Run: headless pygame with SDL's dummy video driver; simulated clock (each Clock.tick advances the game by its frame time, no real sleeping); random seed 0; keys injected as events and as key.get_pressed() state; no mouse input.
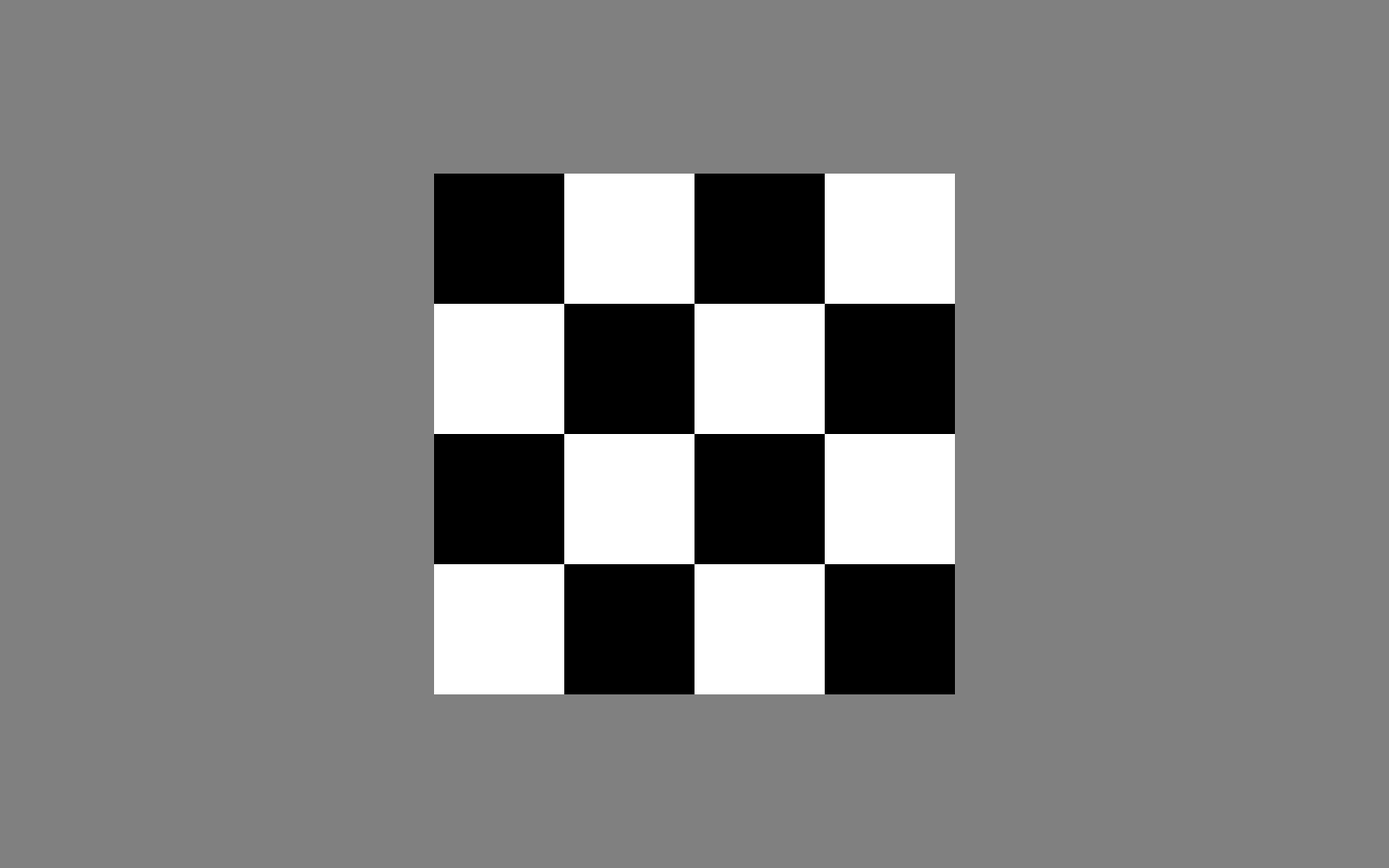
Frame 1 of 4 · flips 1–60 · no input
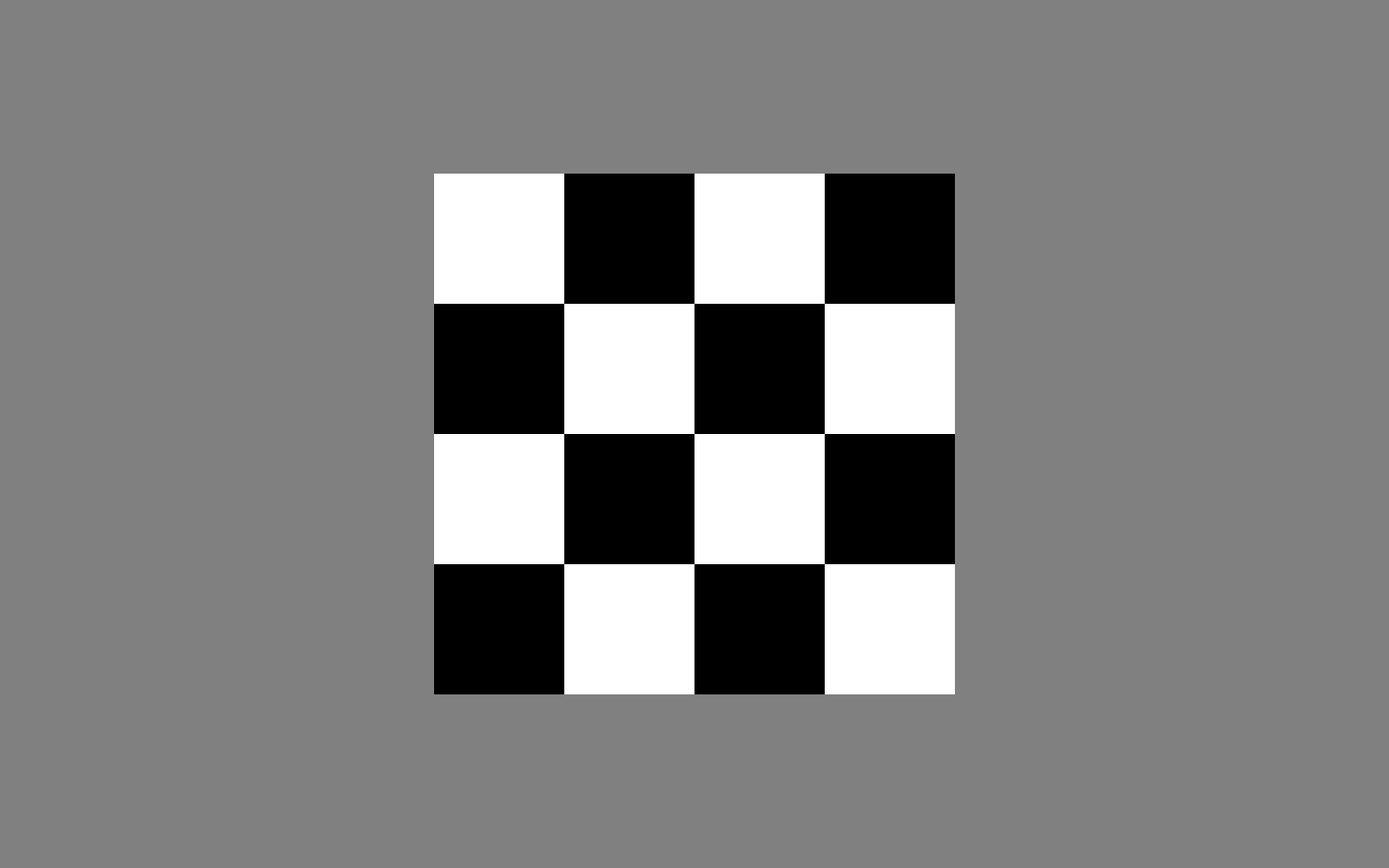
Frame 2 of 4 · flips 61–180 · tapped SPACE, RETURN · held RIGHT (→), D
Frame 3 of 4 · flips 181–300 · held DOWN (↓), S · screen same as frame 1, image omitted
Frame 4 of 4 · flips 301–420 · held LEFT (←), A, UP (↑), W · screen same as frame 2, image omitted

The pygame program that drew these frames:

import pygame
import sys

# Constants
BLACK = (0, 0, 0)
WHITE = (255, 255, 255)
GREY = (128,128,128)

# Checkerboard Square Class
class CheckerboardSquare:
    def __init__(self, rect, num_rows, num_cols):
        self.rect = rect
        self.num_rows = num_rows
        self.num_cols = num_cols
        self.colors = self.create_initial_colors()
        frequency = 10
        self.toggle_interval = 1000 / frequency  
        self.last_toggle_time = 0

    def create_initial_colors(self):
        colors = []
        for row in range(self.num_rows):
            color_row = []
            for col in range(self.num_cols):
                if (row + col) % 2 == 0:
                    color_row.append(BLACK)
                else:
                    color_row.append(WHITE)
            colors.append(color_row)
        return colors

    def update(self):
        current_time = pygame.time.get_ticks()
        if current_time - self.last_toggle_time >= self.toggle_interval:
            # Toggle colors (switch between black and white)
            for row in range(self.num_rows):
                for col in range(self.num_cols):
                    
                        self.colors[row][col] = WHITE if self.colors[row][col] == BLACK else BLACK
            
            self.last_toggle_time = current_time

    def draw(self, screen):
        cell_width = self.rect.width // self.num_cols
        cell_height = self.rect.height // self.num_rows

        for row in range(self.num_rows):
            for col in range(self.num_cols):
                cell_rect = pygame.Rect(self.rect.left + col * cell_width,
                                        self.rect.top + row * cell_height,
                                        cell_width,
                                        cell_height)
                pygame.draw.rect(screen, self.colors[row][col], cell_rect)

# Main Function
def main():
    pygame.init()

    # Set up the screen
    screen_width = 1600
    screen_height = 1000
    screen = pygame.display.set_mode((screen_width, screen_height))
    pygame.display.set_caption("Alternating Checkerboard")

    clock = pygame.time.Clock()
    fps = 60

    # Create the checkerboard square
    checkerboard_rect = pygame.Rect(500, 200, 600, 600)
    num_rows = 4
    num_cols = 4
    checkerboard = CheckerboardSquare(checkerboard_rect, num_rows, num_cols)

    running = True
    while running:
        for event in pygame.event.get():
            if event.type == pygame.QUIT:
                running = False

        # Update the checkerboard (toggle colors)
        checkerboard.update()

        # Fill the screen with black
        screen.fill(GREY)

        # Draw the checkerboard
        checkerboard.draw(screen)

        # Update the display
        pygame.display.flip()

        clock.tick(fps)

    pygame.quit()
    sys.exit()

if __name__ == "__main__":
    main()
